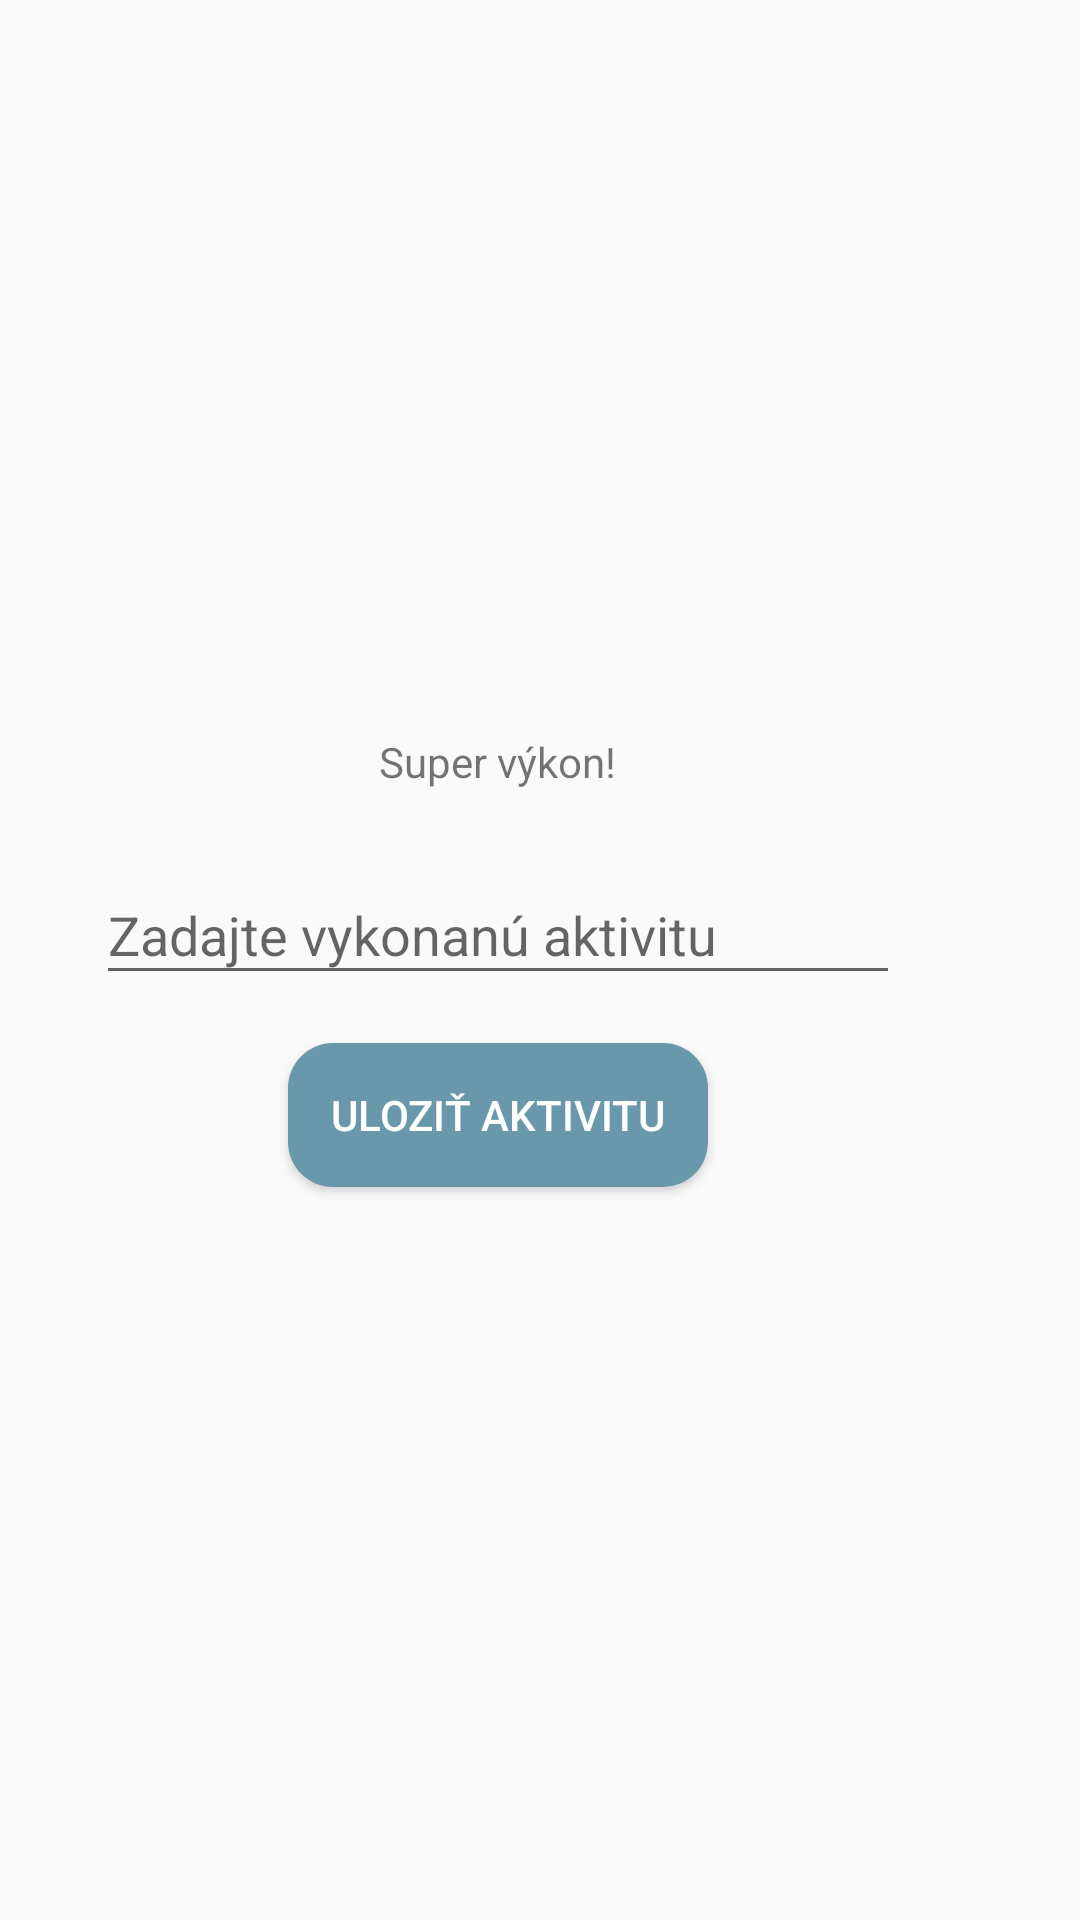

Produce the Android XML layout that renders to this screen, including the resource entries it uses.
<!-- AndroidManifest.xml: application theme Theme.AppCompat.DayNight.NoActionBar -->
<!-- res/layout/typeofactivity_dialog.xml -->
<?xml version="1.0" encoding="utf-8"?>
<FrameLayout xmlns:android="http://schemas.android.com/apk/res/android"
    xmlns:app="http://schemas.android.com/apk/res-auto"
    xmlns:tools="http://schemas.android.com/tools"
    android:layout_width="fill_parent"
    android:layout_height="wrap_content"
    android:padding="16dp">

    <LinearLayout
        android:layout_width="300dp"
        android:layout_height="match_parent"
        android:orientation="vertical"

        android:gravity="center">

        <TextView
            android:id="@+id/textView"
            android:layout_width="wrap_content"
            android:layout_height="wrap_content"
            android:text="Super výkon!"/>

        <com.google.android.material.textfield.TextInputLayout
            android:id="@+id/textInputLayout"
            android:layout_width="match_parent"
            android:layout_height="wrap_content"
            android:padding="16dp">

            <AutoCompleteTextView
                android:id="@+id/inputOnSetTypeOfAct"
                android:layout_width="match_parent"
                android:layout_height="wrap_content"
                android:hint="@string/choose_activity_hint_typ"
                android:imeOptions="actionDone"
                android:inputType="text" />

        </com.google.android.material.textfield.TextInputLayout>

        <Button
            android:id="@+id/buttonSaveActivity"
            android:layout_width="140dp"
            android:layout_height="wrap_content"
            android:background="@drawable/rounded_button"
            android:text="@string/answerSave"
            android:textColor="@color/white" />
    </LinearLayout>

</FrameLayout>
<!-- resources referenced by this layout -->
<resources>
  <color name="white">#FFFFFFFF</color>
  <!-- drawable rounded_button (drawable) -->
  <?xml version="1.0" encoding="utf-8"?>
  <shape xmlns:android="http://schemas.android.com/apk/res/android"
      android:shape="rectangle"
      android:padding="10dp">
  
      <solid android:color="#6998AB" />
      <corners
          android:bottomRightRadius="15dp"
          android:bottomLeftRadius="15dp"
          android:topLeftRadius="15dp"
          android:topRightRadius="15dp" />
  </shape>
  <string name="answerSave">Uloziť aktivitu</string>
  <string name="choose_activity_hint_typ">Zadajte vykonanú aktivitu</string>
</resources>
